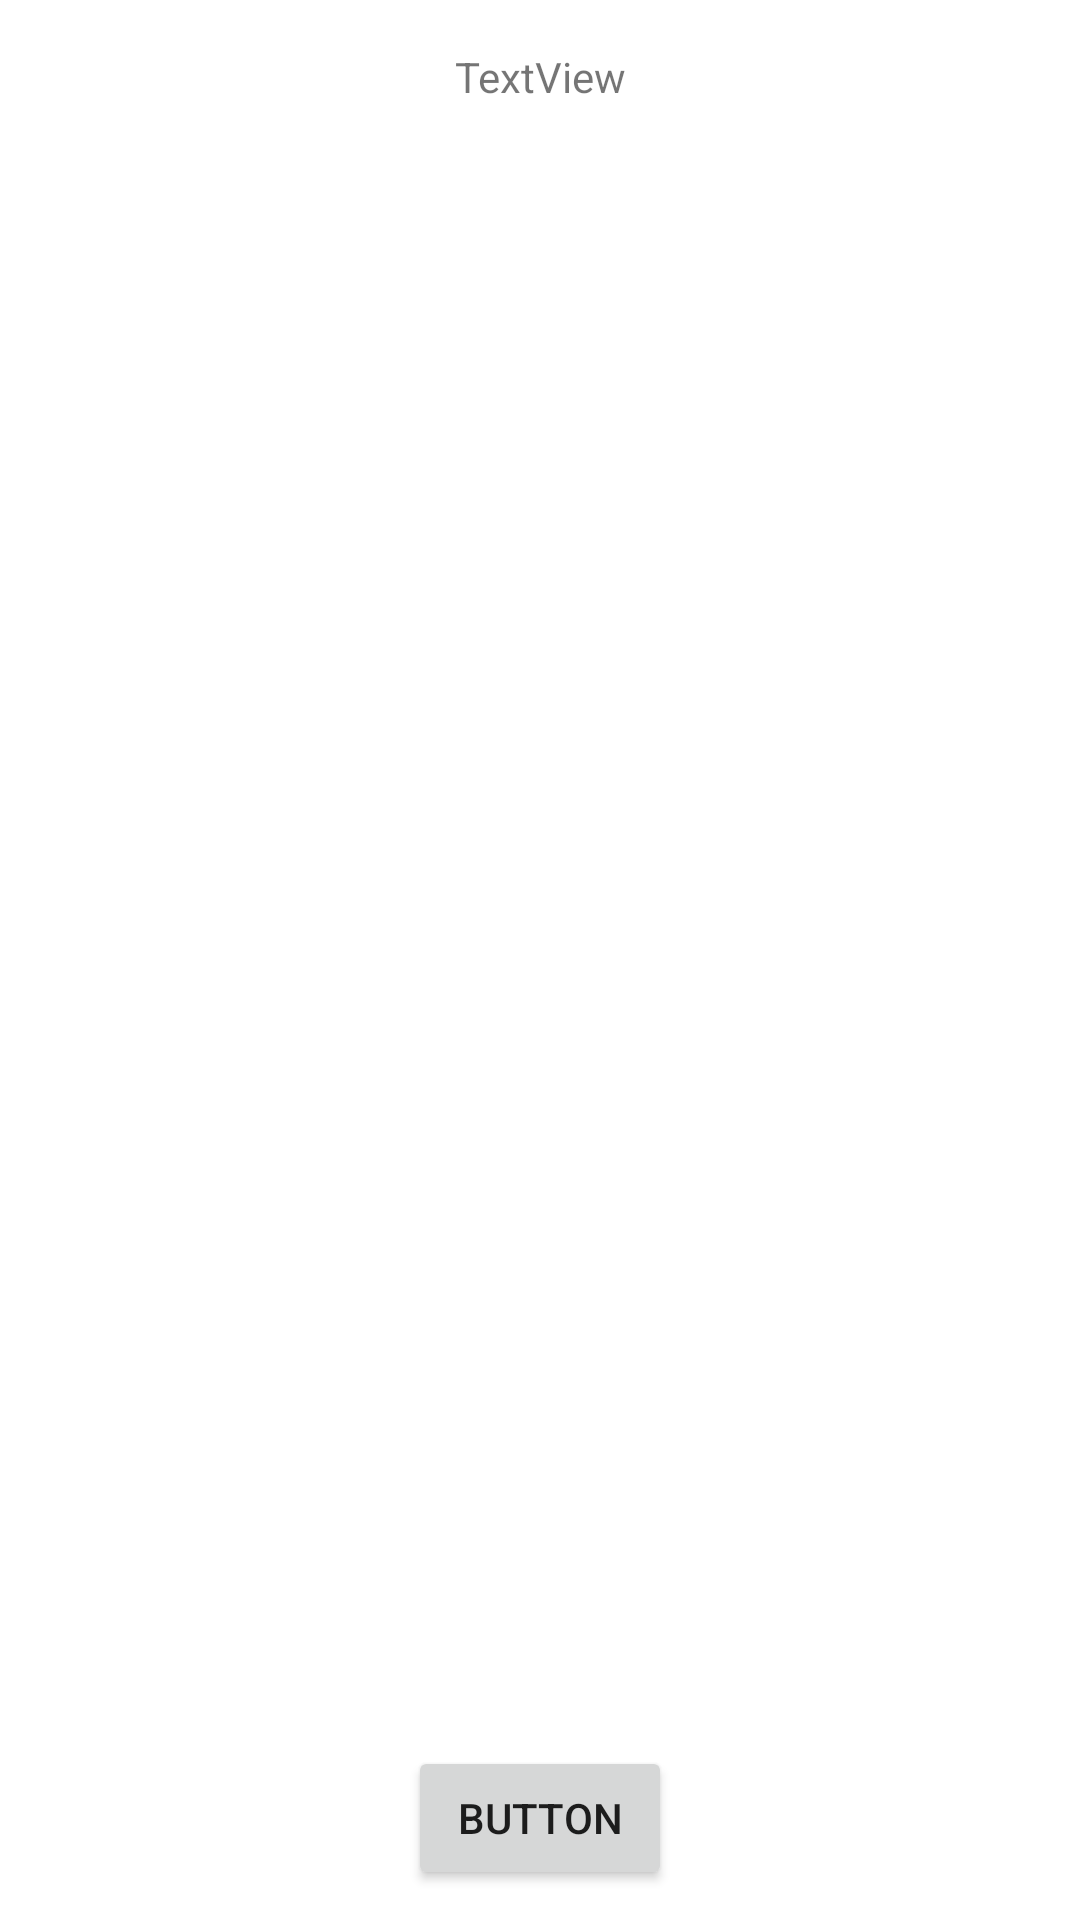

Android layout source for this screen:
<!-- AndroidManifest.xml: application theme Theme.AnimalWorld -->
<!-- res/layout/fragment_main_menu.xml -->
<layout xmlns:android="http://schemas.android.com/apk/res/android"
    xmlns:app="http://schemas.android.com/apk/res-auto"
    xmlns:tools="http://schemas.android.com/tools">
    <data>

        <variable
            name="mainMenuViewModel"
            type="com.example.animalworld.mainmenu.MainMenuViewModel" />
    </data>

    <androidx.constraintlayout.widget.ConstraintLayout
        android:layout_width="match_parent"
        android:layout_height="match_parent"
        tools:context=".mainmenu.MainMenuFragment">

        <androidx.recyclerview.widget.RecyclerView
            android:id="@+id/animal_list"
            android:layout_width="0dp"
            android:layout_height="0dp"
            app:layout_constraintBottom_toTopOf="@id/button3"
            app:layout_constraintEnd_toEndOf="parent"
            app:layout_constraintStart_toStartOf="parent"
            app:layout_constraintTop_toBottomOf="@id/textView3"/>

        <TextView
            android:id="@+id/textView3"
            android:layout_width="wrap_content"
            android:layout_height="wrap_content"
            android:layout_marginStart="16dp"
            android:layout_marginTop="16dp"
            android:layout_marginEnd="16dp"
            android:text="TextView"
            app:layout_constraintEnd_toEndOf="parent"
            app:layout_constraintStart_toStartOf="parent"
            app:layout_constraintTop_toTopOf="parent" />

        <Button
            android:id="@+id/button3"
            android:layout_width="wrap_content"
            android:layout_height="wrap_content"
            android:layout_marginBottom="10dp"
            android:text="Button"
            app:layout_constraintBottom_toBottomOf="parent"
            app:layout_constraintEnd_toEndOf="parent"
            app:layout_constraintStart_toStartOf="parent" />


    </androidx.constraintlayout.widget.ConstraintLayout>

</layout>
<!-- resources referenced by this layout -->
<resources>
  <style name="Theme.AnimalWorld" parent="Theme.MaterialComponents.DayNight.DarkActionBar">
          
          <item name="colorPrimary">@color/purple_500</item>
          <item name="colorPrimaryVariant">@color/purple_700</item>
          <item name="colorOnPrimary">@color/white</item>
          
          <item name="colorSecondary">@color/teal_200</item>
          <item name="colorSecondaryVariant">@color/teal_700</item>
          <item name="colorOnSecondary">@color/black</item>
          
          <item name="android:statusBarColor" tools:targetApi="l">?attr/colorPrimaryVariant</item>
          
      </style>
  <!-- not gathered from this repository: default colours our renderer supplied (Android Studio template values) -->
  <color name="purple_500">#FF6200EE</color>
  <color name="purple_700">#FF3700B3</color>
  <color name="teal_200">#FF03DAC5</color>
  <color name="teal_700">#FF018786</color>
  <color name="black">#FF000000</color>
  <color name="white">#FFFFFFFF</color>
</resources>
